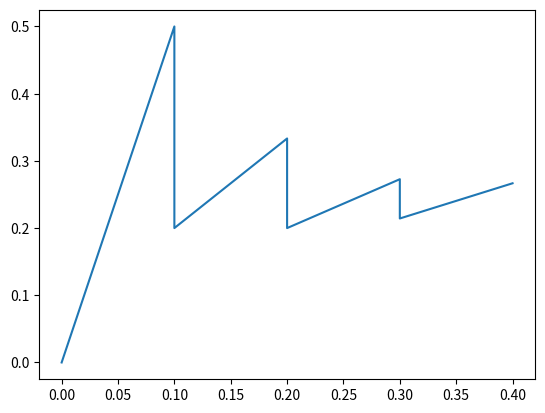

Source code (Python):

import matplotlib.pyplot as plt

truelist =["A","B","C","D","E","F","G","H","I","J"]

L1=["A","L","B","N","O","P","Q","C","S","T","D","V","W","X","Y"]
L2=["K","A","M","N","O","B","Q","R","S","T","C","V","W","X","D"]

plist = []
rlist = []
i = 0
for item in L1:
    i = i + 1
    tempL1 = L1[0:i]
    sameitem = set(tempL1) & set(truelist)
    num = len(sameitem)
    tp = num
    # precision = tp /(tp+fp) precision是相对你自己的模型预测而言：true positive ／retrieved set。假设你的模型一共预测了100个正例，而其中80个是对的正例，那么你的precision就是80%。我们可以把precision也理解为，当你的模型作出一个新的预测时，它的confidence score 是多少，或者它做的这个预测是对的的可能性是多少。
    precision = tp / i
    # recall =tp/(tp+fn) recall 是相对真实的答案而言： true positive ／ golden set 。假设测试集里面有100个正例，你的模型能预测覆盖到多少，如果你的模型预测到了40个正例，那你的recall就是40%
    recall = tp / len(truelist)

    plist.append(precision)
    rlist.append(recall)


i=0
plist2=[]
rlist2=[]
for item in L2:
    i = i + 1
    tempL2 = L2[0:i]
    sameitem = set(tempL2) & set(truelist)
    num = len(sameitem)
    tp = num
    # precision = tp /(tp+fp)
    precision = tp / i
    # recall =tp/(tp+fn)
    recall = tp / len(truelist)

    plist2.append(precision)
    rlist2.append(recall)


print(plist2)
print(rlist2)
print(recall)
print(plist)


# dates = ['2015-09-12','2015-09-22','2015-12-10','2015-12-20','2015-12-22']
# PM_25 = [80, 55,100,45,56]
# dates = [pd.to_datetime(d) for d in dates]
# plt.xlabel(rlist)
# plt.ylabel(plist)
plt.plot(rlist2, plist2)
plt.show()


